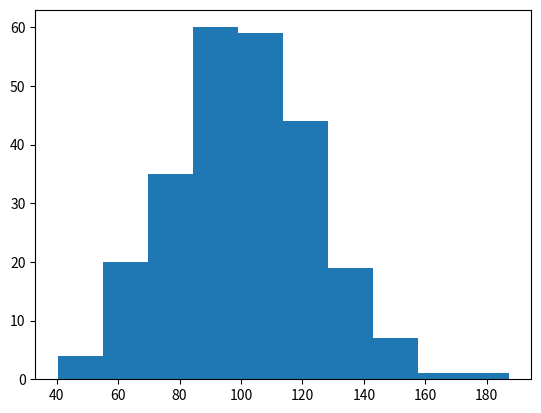

Write Python code to recreate this figure.
import matplotlib.pyplot as plt
import numpy as np

x = np.random.normal(100,20,250)
plt.hist(x)
plt.show()


